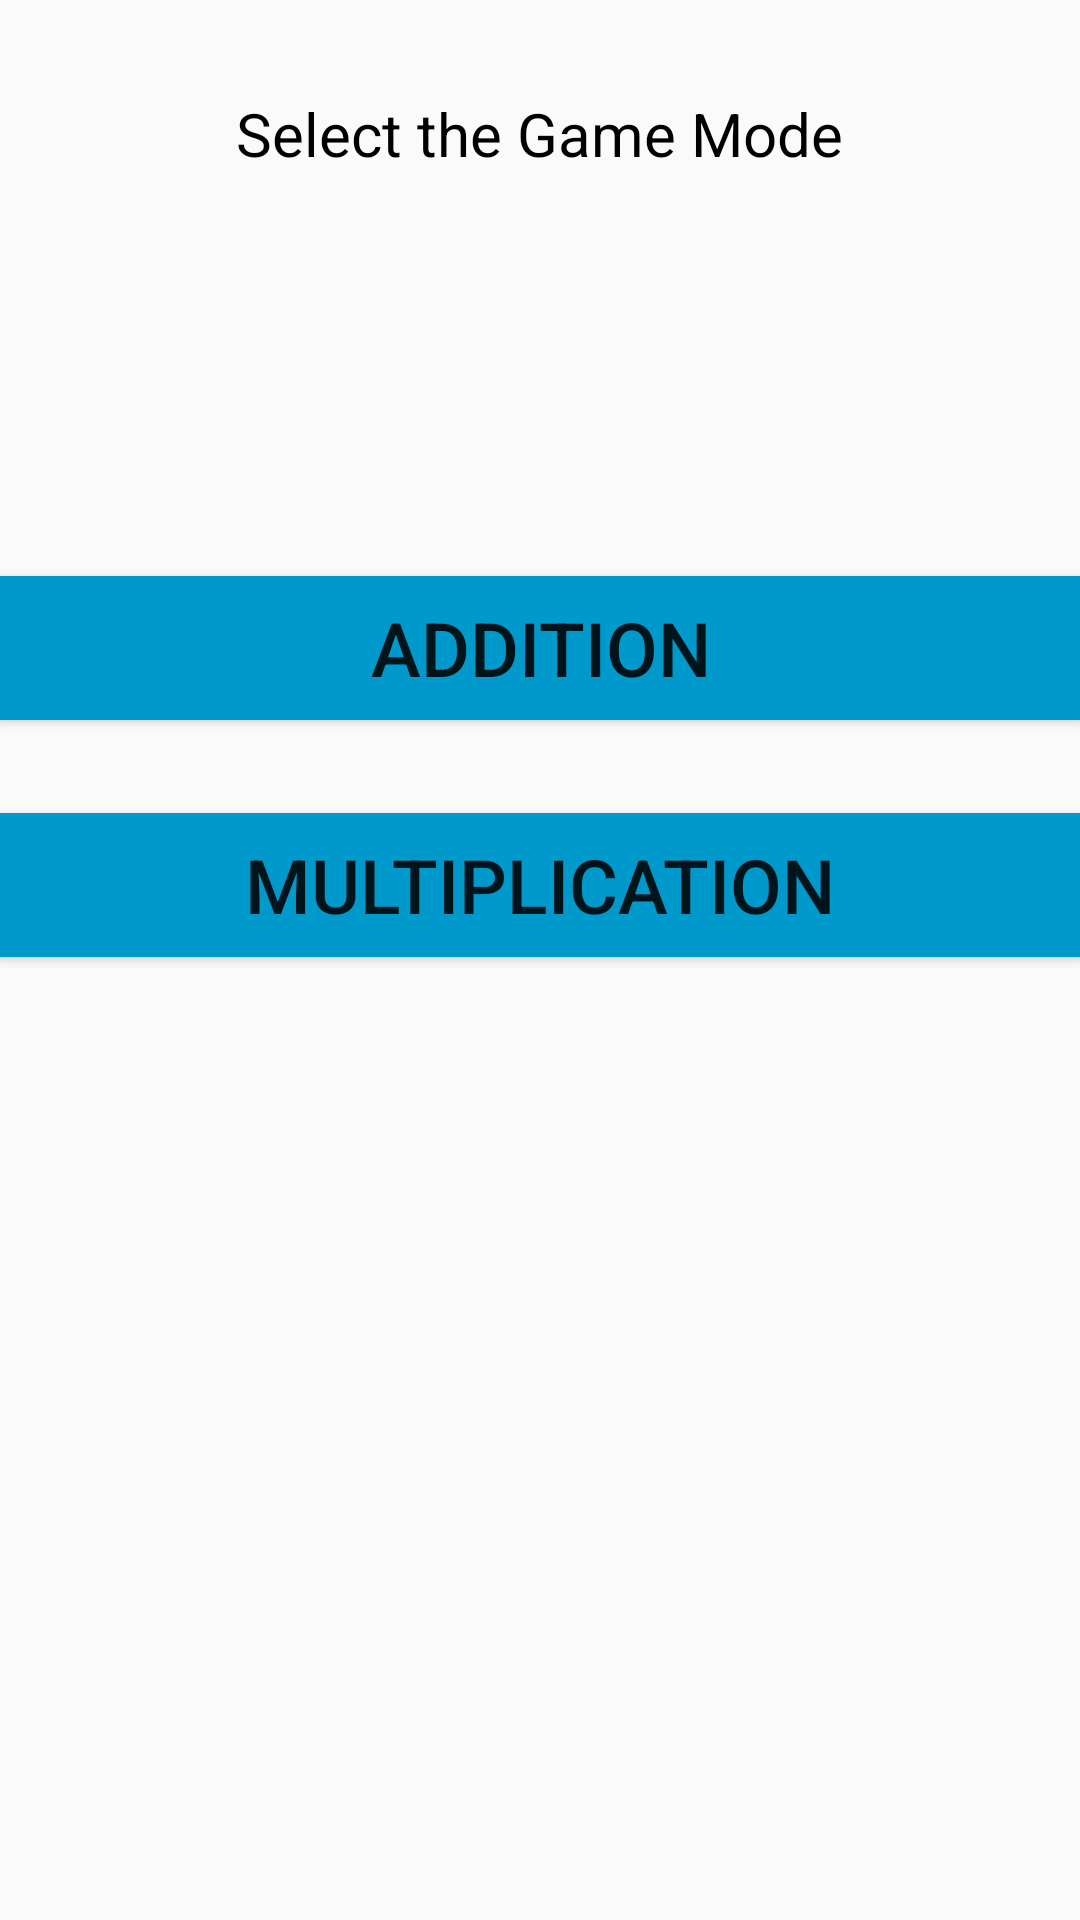

Write the Android layout XML for this screen, with the resource values it uses.
<!-- AndroidManifest.xml: application theme AppTheme -->
<!-- res/layout/select_game.xml -->
<?xml version="1.0" encoding="utf-8"?>
<RelativeLayout xmlns:android="http://schemas.android.com/apk/res/android"
    android:background="@drawable/bk3"
    android:layout_width="match_parent"
    android:layout_height="match_parent">

    <Button
        android:id="@+id/button2"
        android:layout_width="wrap_content"
        android:layout_height="wrap_content"
        android:layout_below="@+id/gameText"
        android:layout_marginTop="134dp"
        android:background="@android:color/holo_blue_dark"
        android:onClick="additionScreen"
        android:text="Addition"
        android:textSize="25sp"
        android:layout_alignParentLeft="true"
        android:layout_alignParentStart="true"
        android:layout_alignParentRight="true"
        android:layout_alignParentEnd="true" />

    <TextView
        android:id="@+id/gameText"
        android:layout_width="wrap_content"
        android:layout_height="wrap_content"
        android:layout_alignParentTop="true"
        android:layout_centerHorizontal="true"
        android:layout_marginTop="31dp"
        android:text="Select the Game Mode"
        android:textColor="@android:color/background_dark"
        android:textSize="20sp" />

    <Button
        android:id="@+id/multiplication"
        android:layout_width="wrap_content"
        android:layout_height="wrap_content"
        android:layout_below="@+id/button2"
        android:layout_marginTop="31dp"
        android:background="@android:color/holo_blue_dark"
        android:onClick="multiplicationScreen"
        android:text="Multiplication"
        android:textSize="25sp"
        android:layout_alignParentRight="true"
        android:layout_alignParentEnd="true"
        android:layout_alignParentLeft="true"
        android:layout_alignParentStart="true" />
</RelativeLayout>
<!-- resources referenced by this layout -->
<resources>
  <style name="AppTheme" parent="Theme.AppCompat.Light.DarkActionBar">
          
          <item name="colorPrimary">@color/colorPrimary</item>
          <item name="colorPrimaryDark">@color/colorPrimaryDark</item>
          <item name="colorAccent">@color/colorAccent</item>
      </style>
  <color name="colorPrimary">#3F51B5</color>
  <color name="colorPrimaryDark">#303F9F</color>
  <color name="colorAccent">#FF4081</color>
</resources>
